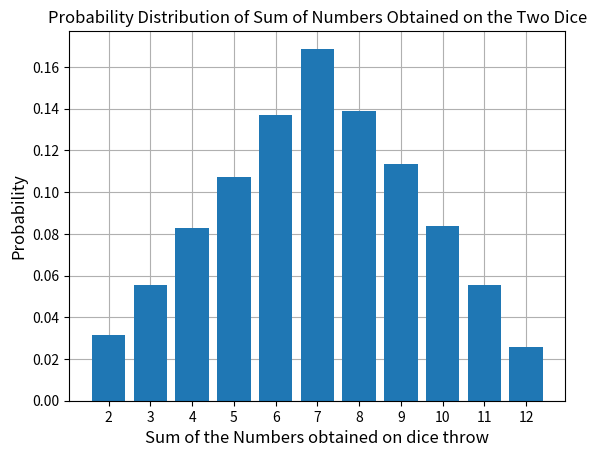

Here is the Python script that generated this plot:
# Question 4:
# Develop a Python program to simulate the throwing of two dice and compute the 
# probability distribution of the sum of the numbers obtained on the two dice.
# 
# The program should perform the following tasks:
# (a) Calculate the sum of the numbers obtained on the two dice.
# (b) Repeat the process for a substantial number of trials (e.g., 10,000 trials).
# (c) Tabulate the frequency of each possible sum (2 through 12).
# (d) Compute the probability of each sum by dividing its frequency by the total number of trials.
# (e) Display the probability distribution of the sum of the numbers obtained on the two dice.

import random
import matplotlib.pyplot as plt

def get_random_dice_throw_sum() -> int:
    return random.randint(1,6) + random.randint(1,6)

# define experiment constants
TRIALS = 10000
possible_sums = range(2,13)

frequency = [0] * len(possible_sums)

def main():
    for i in range(TRIALS):
        sum = get_random_dice_throw_sum()
        frequency[sum-2] += 1

    probablity = [f/TRIALS for f in frequency]

    print('Sum\tFrequency\tProbability')
    for i in range(len(possible_sums)):
        print(f"{possible_sums[i]}\t{frequency[i]}\t\t{probablity[i]:.2f}")

    plt.grid(True)
    plt.gca().set_axisbelow(True)
    plt.bar(possible_sums, probablity)
    plt.xticks(possible_sums)
    plt.title('Probability Distribution of Sum of Numbers Obtained on the Two Dice')
    plt.gcf().canvas.manager.set_window_title('Probability Distribution of Sum of Numbers Obtained on the Two Dice')
    plt.xlabel('Sum of the Numbers obtained on dice throw', fontdict={'fontsize': 12})
    plt.ylabel('Probability', fontdict={'fontsize': 12})
    plt.show()

if __name__ == "__main__":
    main()